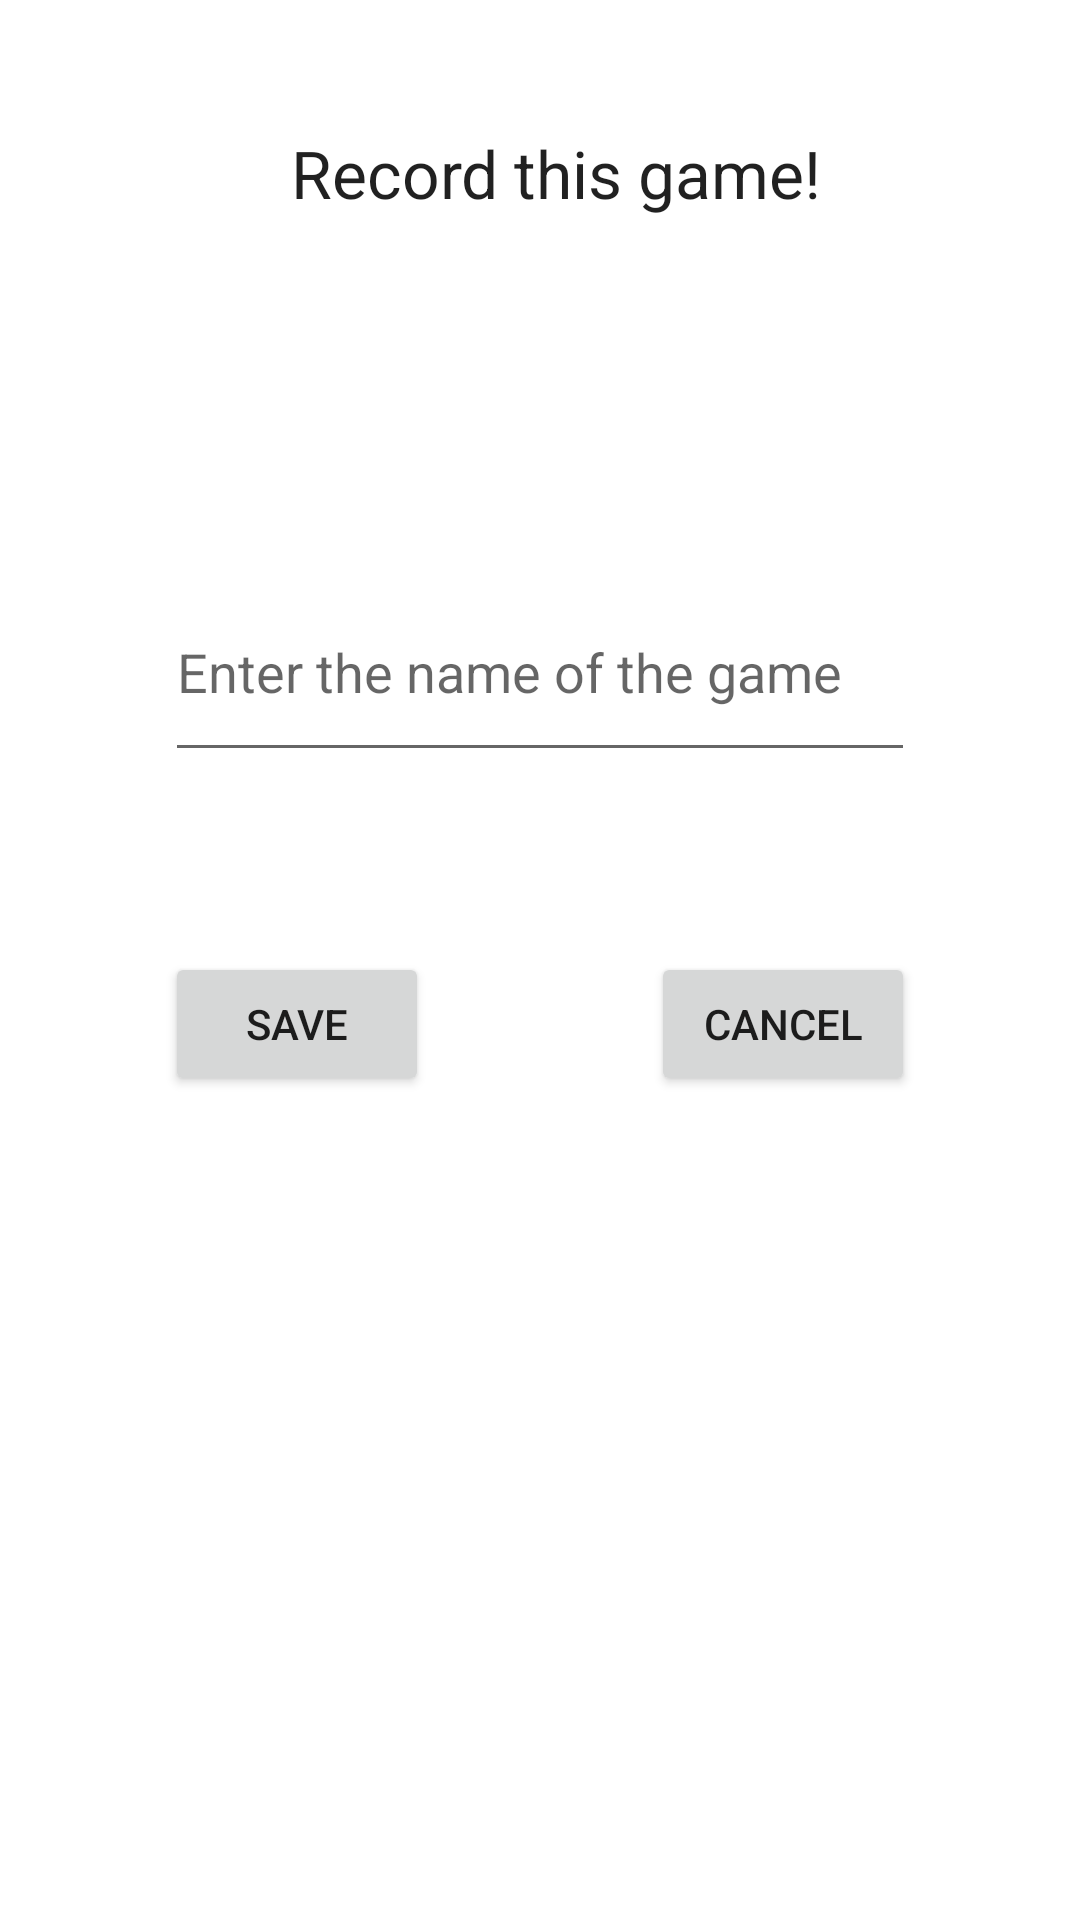

The Android layout XML behind this screen, and the referenced resources:
<!-- AndroidManifest.xml: application theme Theme.AndroidChess78 -->
<!-- res/layout/activity_save_game_screen.xml -->
<?xml version="1.0" encoding="utf-8"?>
<RelativeLayout xmlns:android="http://schemas.android.com/apk/res/android"
    android:layout_width="match_parent"
    android:layout_height="match_parent">

    <EditText
        android:id="@+id/gameName"
        android:layout_width="250dp"
        android:layout_height="70dp"
        android:layout_below="@+id/saveGame"
        android:layout_centerHorizontal="true"
        android:layout_marginTop="115dp"
        android:hint="Enter the name of the game" />

    <TextView
        android:id="@+id/saveGame"
        android:layout_width="wrap_content"
        android:layout_height="wrap_content"
        android:layout_alignParentStart="true"
        android:layout_alignParentTop="true"
        android:layout_marginStart="97dp"
        android:layout_marginTop="43dp"
        android:text="Record this game!"
        android:textAppearance="?android:attr/textAppearanceLarge" />

    <Button
        android:id="@+id/saveButton"
        android:layout_width="wrap_content"
        android:layout_height="wrap_content"
        android:layout_alignStart="@+id/gameName"
        android:layout_below="@+id/gameName"
        android:layout_marginTop="60dp"
        android:text="Save" />

    <Button
        android:id="@+id/cancelButton"
        android:layout_width="wrap_content"
        android:layout_height="wrap_content"
        android:layout_alignBottom="@+id/saveButton"
        android:layout_alignEnd="@+id/gameName"
        android:text="Cancel" />

</RelativeLayout>
<!-- resources referenced by this layout -->
<resources>
  <style name="Theme.AndroidChess78" parent="Theme.MaterialComponents.DayNight.DarkActionBar">
          
          <item name="colorPrimary">@color/purple_500</item>
          <item name="colorPrimaryVariant">@color/purple_700</item>
          <item name="colorOnPrimary">@color/white</item>
          
          <item name="colorSecondary">@color/teal_200</item>
          <item name="colorSecondaryVariant">@color/teal_700</item>
          <item name="colorOnSecondary">@color/black</item>
          
          <item name="android:statusBarColor" tools:targetApi="l">?attr/colorPrimaryVariant</item>
          
      </style>
  <color name="purple_500">#aa00aa</color>
  <color name="purple_700">#FF00FF</color>
  <color name="white">#FFFFFF</color>
  <color name="teal_200">#55FFFF</color>
  <color name="teal_700">#AAFFFF</color>
  <color name="black">#000000</color>
</resources>
